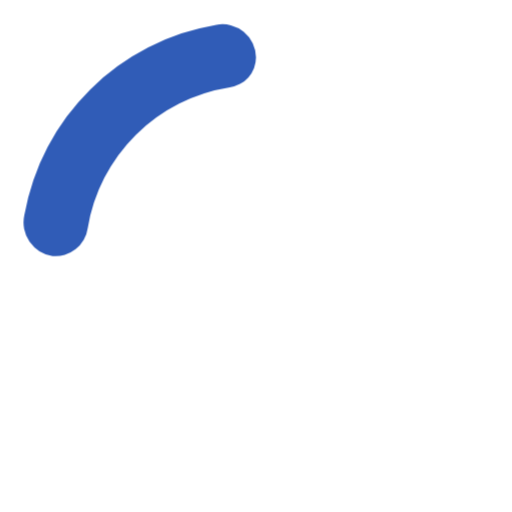
t = 0.00 s
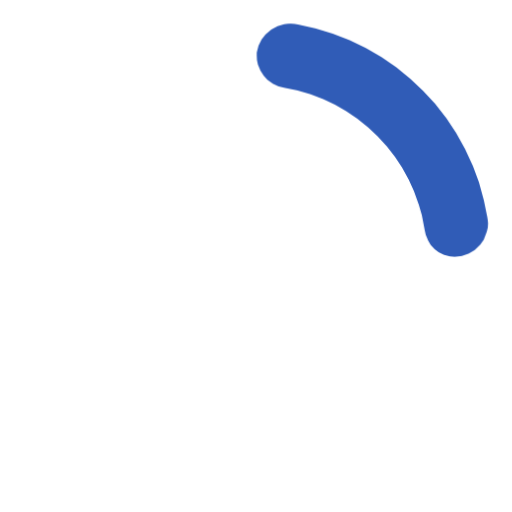
t = 0.19 s
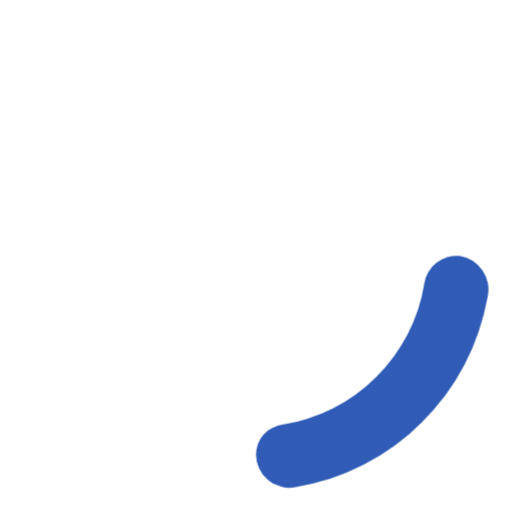
t = 0.38 s
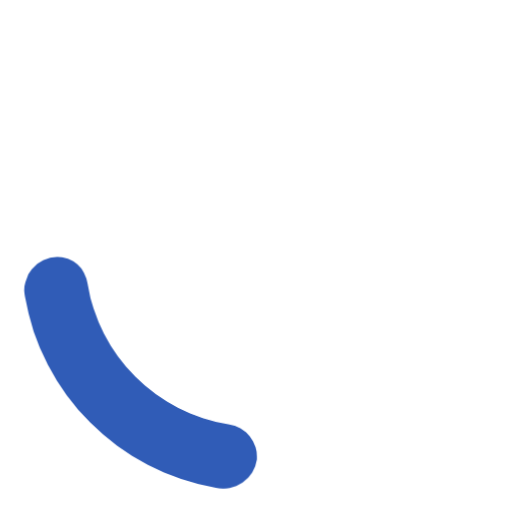
t = 0.56 s

The animated SVG that drew these frames (rendered in a browser with its animation timeline set to each time). Animation: 1 CSS @keyframes rule; one cycle of 0.75 s, repeats indefinitely.

<svg width="24" height="24" viewBox="0 0 24 24" xmlns="http://www.w3.org/2000/svg"><style>.spinner_P7sC{transform-origin:center;animation:spinner_svv2 .75s infinite linear}@keyframes spinner_svv2{100%{transform:rotate(360deg)}}</style><path d="M10.14,1.16a11,11,0,0,0-9,8.92A1.59,1.59,0,0,0,2.46,12,1.52,1.52,0,0,0,4.11,10.7a8,8,0,0,1,6.66-6.61A1.42,1.42,0,0,0,12,2.69h0A1.57,1.57,0,0,0,10.14,1.16Z" class="spinner_P7sC" fill="#305cb7"/></svg>